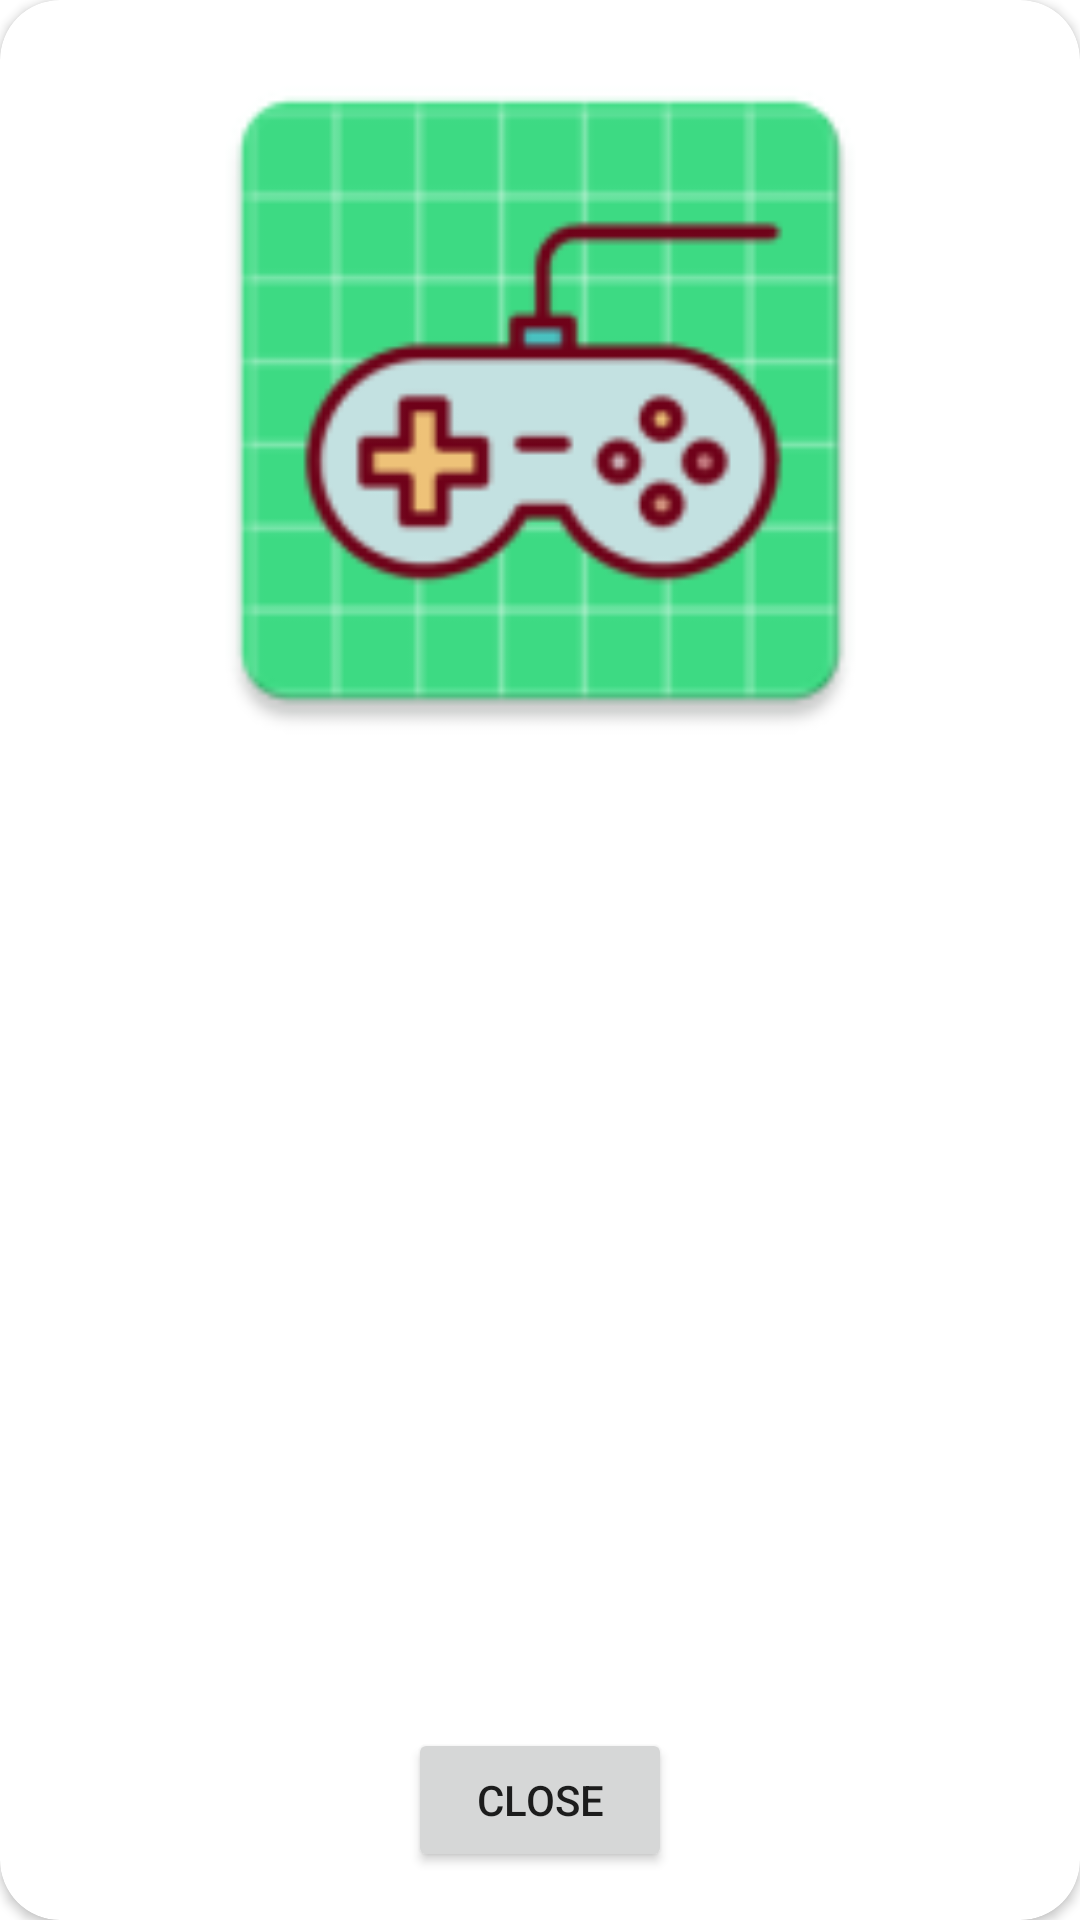

Write the Android layout XML for this screen, with the resource values it uses.
<!-- AndroidManifest.xml: application theme Theme.Iteration1 -->
<!-- res/layout/dialog_show_game_play_image.xml -->
<?xml version="1.0" encoding="utf-8"?>
<androidx.constraintlayout.widget.ConstraintLayout xmlns:android="http://schemas.android.com/apk/res/android"
    xmlns:app="http://schemas.android.com/apk/res-auto"
    xmlns:tools="http://schemas.android.com/tools"
    android:layout_width="350dp"
    android:layout_height="350dp"
    android:layout_gravity="center">

    <androidx.cardview.widget.CardView
        android:layout_width="match_parent"
        android:layout_height="match_parent"
        app:cardCornerRadius="20dp"
        app:layout_constraintBottom_toBottomOf="parent"
        app:layout_constraintEnd_toEndOf="parent"
        app:layout_constraintStart_toStartOf="parent"
        app:layout_constraintTop_toTopOf="parent">

        <androidx.constraintlayout.widget.ConstraintLayout
            android:layout_width="match_parent"
            android:layout_height="match_parent">


            <ImageView
                android:id="@+id/ivGamePlayPhoto"
                android:layout_width="263dp"
                android:layout_height="251dp"
                android:layout_marginTop="8dp"
                app:layout_constraintEnd_toEndOf="parent"
                app:layout_constraintStart_toStartOf="parent"
                app:layout_constraintTop_toTopOf="parent"
                app:srcCompat="@mipmap/ic_launcher" />

            <Button
                android:id="@+id/btnCloseShowGamePlayImageDialog"
                android:layout_width="wrap_content"
                android:layout_height="wrap_content"
                android:layout_marginBottom="16dp"
                android:text="@string/close"
                app:layout_constraintBottom_toBottomOf="parent"
                app:layout_constraintEnd_toEndOf="parent"
                app:layout_constraintStart_toStartOf="parent" />
        </androidx.constraintlayout.widget.ConstraintLayout>

    </androidx.cardview.widget.CardView>

</androidx.constraintlayout.widget.ConstraintLayout>
<!-- resources referenced by this layout -->
<resources>
  <!-- mipmap ic_launcher: png bitmap (mipmap-hdpi, 3658 bytes) -->
  <string name="close">CLOSE</string>
  <style name="Theme.Iteration1" parent="Theme.MaterialComponents.DayNight.DarkActionBar">
          
          <item name="colorPrimary">@color/purple_500</item>
          <item name="colorPrimaryVariant">@color/purple_700</item>
          <item name="colorOnPrimary">@color/white</item>
          
          <item name="colorSecondary">@color/teal_200</item>
          <item name="colorSecondaryVariant">@color/teal_700</item>
          <item name="colorOnSecondary">@color/black</item>
          
          <item name="android:statusBarColor">?attr/colorPrimaryVariant</item>
          
      </style>
  <color name="purple_500">#FF6200EE</color>
  <color name="purple_700">#FF3700B3</color>
  <color name="white">#FFFFFFFF</color>
  <color name="teal_200">#FF03DAC5</color>
  <color name="teal_700">#FF018786</color>
  <color name="black">#FF000000</color>
</resources>
